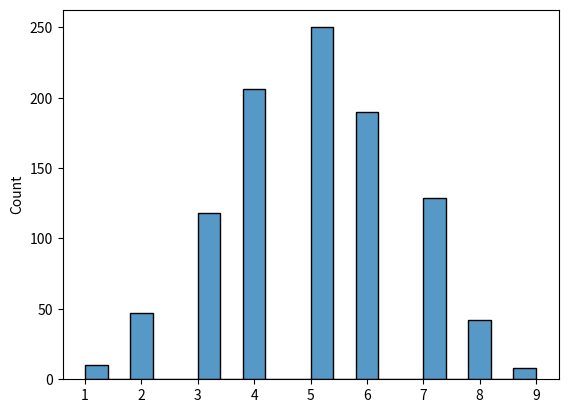

This chart was generated by the following Python code:

# PYTHON: W3Schools - NumPy Tutorial
# Section 6: Binomial Distribution

import matplotlib.pyplot as plt
import seaborn as sns
from numpy import random

# BASICS
    # The function random.binomial() sample from a binomial distribution with the specified n and p:
print("1.", random.binomial(n=10, p=0.5, size=10))

    # Again, we can plot the distribution using the seaborn module:
sns.histplot(random.binomial(n=10, p=0.5, size=1000), kde=False)
plt.show()
